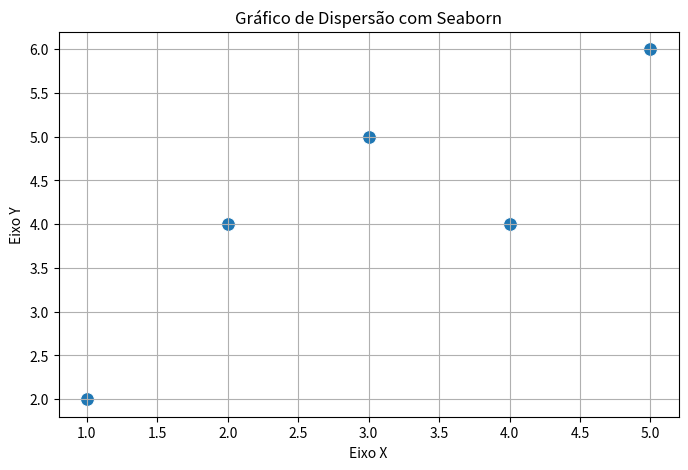

The matplotlib source for this figure:
import numpy as np
import matplotlib.pyplot as plt
import seaborn as sns

X = [1, 2, 3, 4, 5]
Y = [2, 4, 5, 4, 6]

# Plote o gráfico de dispersão (scatter plot) com seaborn
plt.figure(figsize=(8, 5))
sns.scatterplot(x=X, y=Y, s=100)
plt.title('Gráfico de Dispersão com Seaborn')
plt.xlabel('Eixo X')
plt.ylabel('Eixo Y')
plt.grid(True)
plt.show()